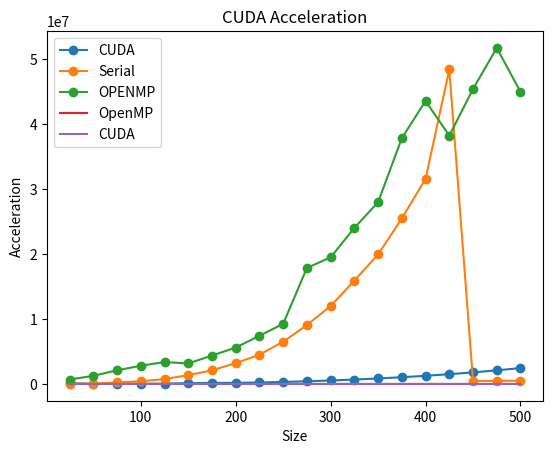

Recreate this plot in Python.
import pandas as pd

data = {
    'Size': [25, 50, 75, 100, 125, 150, 175, 200, 225, 250, 275, 300, 325, 350, 375, 400, 425, 450, 475, 500],
    'CUDA': [102604, 3246, 10168, 23830, 45289, 112962, 166959, 158138, 223841, 307171, 407747, 530189, 672121, 839438, 1032150, 1252047, 1501122, 1781083, 2093780, 2440467],
    'Serial': [1006, 1010, 3001, 4009, 6001, 8994, 11989, 16002, 19996, 25991, 32996, 39999, 49000, 56998, 68001, 78987, 114004, 1006, 1006, 1006],
    'OPENMP': [27000, 24999, 27990, 27993, 26991, 21003, 25001, 28006, 32991, 36999, 64998, 65000, 73982, 80000, 100977, 109002, 90014, 100977, 109002, 90014]
}

df = pd.DataFrame(data)
df['Serial'] = df['Serial'] * df['Size']
df['OPENMP'] = df['OPENMP'] * df['Size']

print(df)

import matplotlib.pyplot as plt

# Utwórz wykres
plt.plot(df['Size'], df['CUDA'], marker='o', label='CUDA')
plt.plot(df['Size'], df['Serial'], marker='o', label='Serial')
plt.plot(df['Size'], df['OPENMP'], marker='o', label='OPENMP')

# Dodaj tytuł i etykiety osi
plt.title('Execution Time Comparison')
plt.xlabel('Size')
plt.ylabel('Execution Time (microseconds)')

# Dodaj legendę
plt.legend()

# Wyświetl wykres
plt.show()

df['OpenMP Acceleration'] = df['Serial'] / df['OPENMP']

# Obliczenie przyspieszenia dla CUDA
df['CUDA Acceleration'] = df['Serial'] / df['CUDA']

# Wykres przyspieszenia dla OpenMP
plt.plot(df['Size'], df['OpenMP Acceleration'], label='OpenMP')
plt.xlabel('Size')
plt.ylabel('Acceleration')
plt.title('OpenMP Acceleration')
plt.legend()
plt.show()

# Wykres przyspieszenia dla CUDA
plt.plot(df['Size'], df['CUDA Acceleration'], label='CUDA')
plt.xlabel('Size')
plt.ylabel('Acceleration')
plt.title('CUDA Acceleration')
plt.legend()
plt.show()